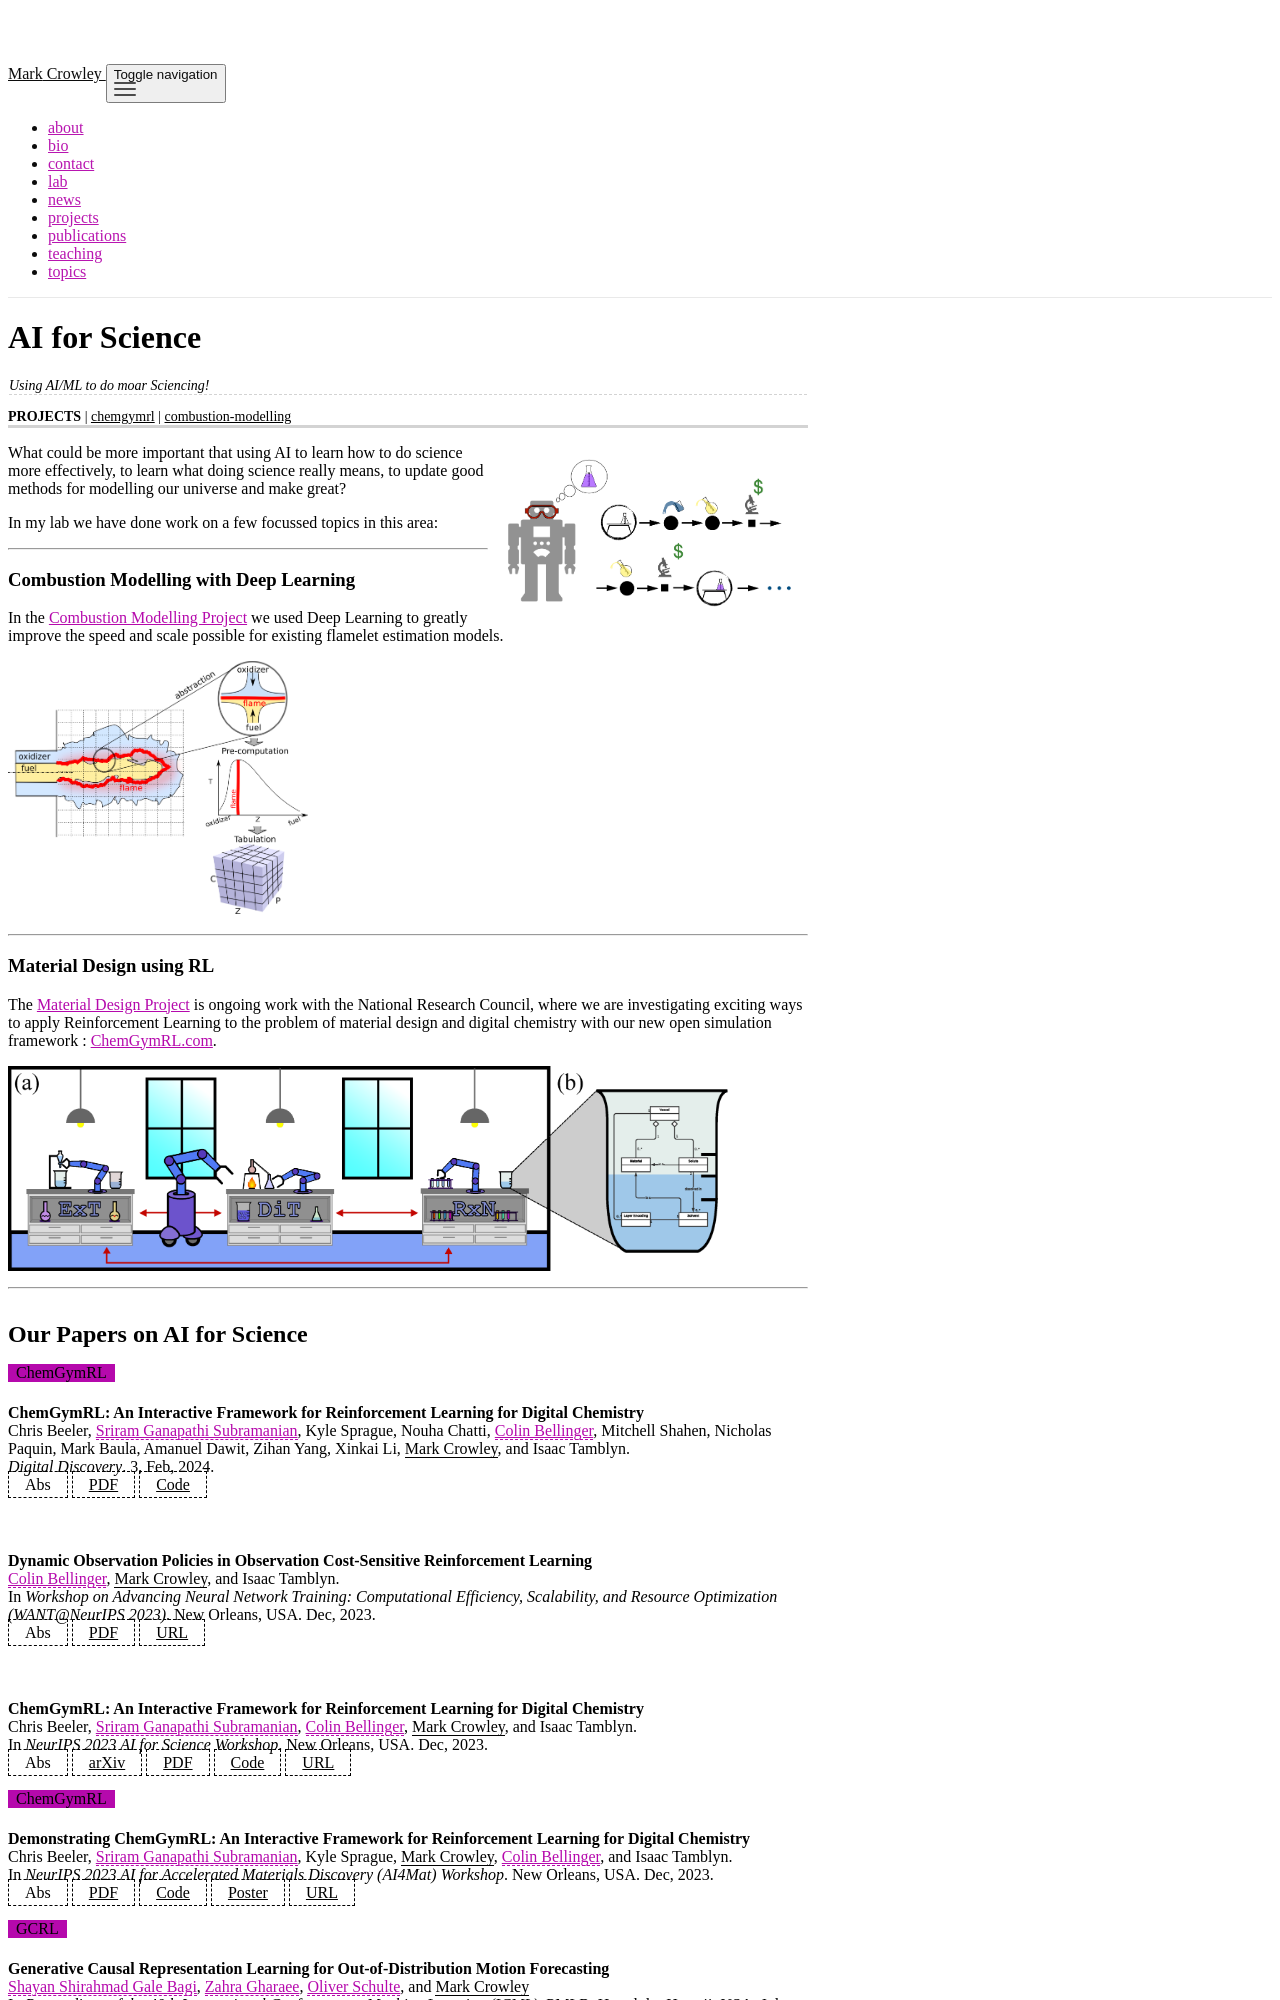

repository: rateldajer/markcrowley · page: ai-for-science/index.html · generator: jekyll

---
layout: page
title: AI for Science
name: AI for Science
bibkeyword: ai-for-science
permalink: /ai-for-science/
status: active
description: Using AI/ML to do moar Sciencing!
tags:
  - combustion-modelling
  - digital-chemistry
  - deep-learning
  - lstm
  - ai-for-physics
  - ai-for-science
  - digital-chemistry
  - machine-learning
  - ai-for-chemistry
  - proj-chemgymrl
projects: chemgymrl, combustion-modelling
showprojects: true
published: true
people: markcrowley, sushrutbhalla, nouhachatti, sriramganapathisubramanian
showtitle: true
showtags: false
img: /assets/pdf/2022-canai-bellinger-balancing.png
showbib: true
importance: 5
---

What could be more important that using AI to learn how to do science more effectively, to learn what doing science really means, to update good methods for modelling our universe and make great?

In my lab we have done work on a few focussed topics in this area:



<hr/>
